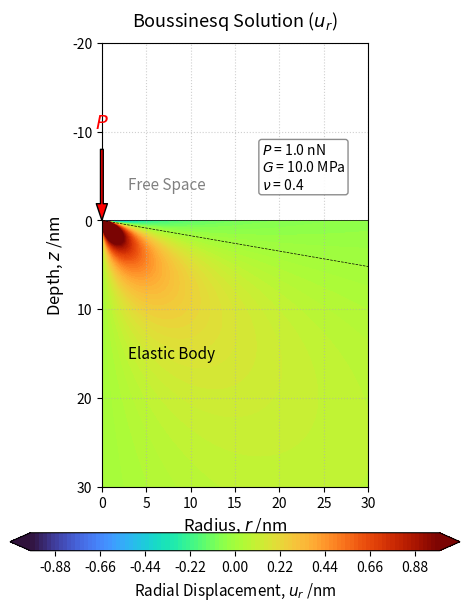

The script that saved this image:
# ブジネスク解（円柱座標系 r >= 0 における変位 u_r）

import os
import numpy as np
import matplotlib.pyplot as plt

# 1. 物性値およびパラメータの設定
P = 1.0e-9    # 荷重 [N] (1.0 nN)
G = 10*1.0e6  # せん断弾性率 [Pa] (10 MPa)
nu = 0.4      # ポアソン比

# 2. 計算領域の設定 (単位: nm)
r_vec = np.linspace(1e-5, 30, 300)
z_vec = np.linspace(0, 30, 300)  # 深さ 30 nm 基準

# グリッドの作成
R_mesh, Z_mesh = np.meshgrid(r_vec, z_vec)

# 3. 変位 u_r の計算用配列の初期化
u_r_nm = np.full_like(Z_mesh, np.nan)

# 4. 弾性体が存在する領域にブジネスク解を適用
R_dist = np.sqrt(R_mesh**2 + Z_mesh**2)
mask_singularity = (R_dist < 0.1)
valid_idx = ~mask_singularity

# 単位換算をして計算 (m単位へ)
R_SI = R_dist[valid_idx] * 1e-9
Z_SI = Z_mesh[valid_idx] * 1e-9
r_SI = R_mesh[valid_idx] * 1e-9  

# u_r の計算
u_r_SI = (P / (4 * np.pi * G * R_SI)) * (
    (r_SI * Z_SI / R_SI**2) - ((1 - 2 * nu) * r_SI / (R_SI + Z_SI))
)

# nm 単位に換算して格納
u_r_nm[valid_idx] = u_r_SI * 1e9

# 5. 可視化
fig, ax = plt.subplots(figsize=(4.8, 6.4))
ax.set_aspect('equal')

# 正負対称レンジ（-vmax から vmax）
vmax_val = 1.0  
levels_setting = np.linspace(-vmax_val, vmax_val, 101)  

# turbo カラーマップを適用
contour = ax.contourf(R_mesh, Z_mesh, u_r_nm, levels=levels_setting, cmap='turbo', extend='both', zorder=1)

# マイナス領域との物理的な境界（u_r = 0）に黒い破線を1本重ね書き
ax.contour(R_mesh, Z_mesh, u_r_nm, levels=[0.0], colors='black', linewidths=0.5, linestyles='--', zorder=2)

# カラーバーを下側に配置
cbar = fig.colorbar(contour, ax=ax, orientation='horizontal', pad=0.08, aspect=25)
cbar.set_label('Radial Displacement, $u_r$ /nm', fontsize=11)

# 弾性体表面（z=0）の境界線
ax.axhline(0, color='black', linewidth=0.5, linestyle='-', zorder=3)    

# 荷重点を矢印で表現
ax.annotate('', xy=(0, 0), xytext=(0, -8),
            arrowprops=dict(facecolor='red', shrink=0, width=2, headwidth=8), zorder=4)
ax.text(0, -11, '$P$', color='red', ha='center', va='center', fontsize=14, zorder=4)

# 領域のテキストラベル
ax.text(3, -4, 'Free Space', color='gray', fontsize=11, ha='left', va='center', zorder=3)
ax.text(3, 15, 'Elastic Body', color='black', fontsize=11, ha='left', va='center', zorder=3)

# パラメータ (P, G, nu) を書き込み
param_text = (
    f"$P$ = {P*1e9:.1f} nN\n"
    f"$G$ = {G/1e6:.1f} MPa\n"
    f"$\\nu$ = {nu:.1f}"
)
props = dict(boxstyle='round,pad=0.2', facecolor='white', edgecolor='gray', alpha=0.9)
ax.text(18, -6, param_text, transform=ax.transData, fontsize=10,
        verticalalignment='center', horizontalalignment='left', bbox=props, zorder=5)

# 軸の設定
ax.set_title('Boussinesq Solution ($u_r$)', fontsize=13, pad=12)
ax.set_xlabel('Radius, $r$ /nm', fontsize=12)
ax.set_ylabel('Depth, $z$ /nm', fontsize=12)
ax.set_xlim(0, 30)
ax.set_ylim(-20, 30)  
ax.invert_yaxis()  
ax.grid(True, linestyle=':', alpha=0.6, zorder=0)

# 保存
os.makedirs('./png', exist_ok=True)
plt.tight_layout()
fig.savefig('./png/Boussinesq_ur.png', dpi=300, bbox_inches='tight')

plt.show()
